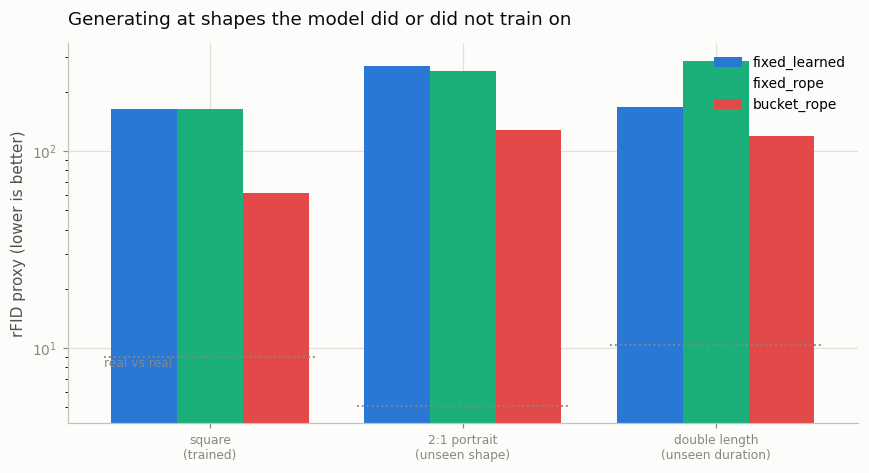

Values plotted in this chart, from the file beside it:
test, arm, tokens, fid_proxy, align, flicker, real_floor_fid, error, seconds
square (trained), fixed_learned, 64, 163.2, 0.823, 0.0163, 9.01, , 2.2
square (trained), fixed_rope, 64, 164, 0.874, 0.0172, 9.01, , 2.4
square (trained), bucket_rope, 64, 61.51, 0.878, 0.0206, 9.01, , 2.6
2:1 portrait (unseen shape), fixed_learned, 72, 270.2, 0.829, 0.0128, 5.08, , 2.4
2:1 portrait (unseen shape), fixed_rope, 72, 255.9, 0.882, 0.0123, 5.08, , 2.8
2:1 portrait (unseen shape), bucket_rope, 72, 128.0, 0.866, 0.0166, 5.08, , 2.9
double length (unseen duration), fixed_learned, 128, 167.8, 0.83, 0.0141, 10.42, , 4.8
double length (unseen duration), fixed_rope, 128, 288.1, 0.83, 0.0089, 10.42, , 5.3
double length (unseen duration), bucket_rope, 128, 119.8, 0.854, 0.0181, 10.42, , 5.4
